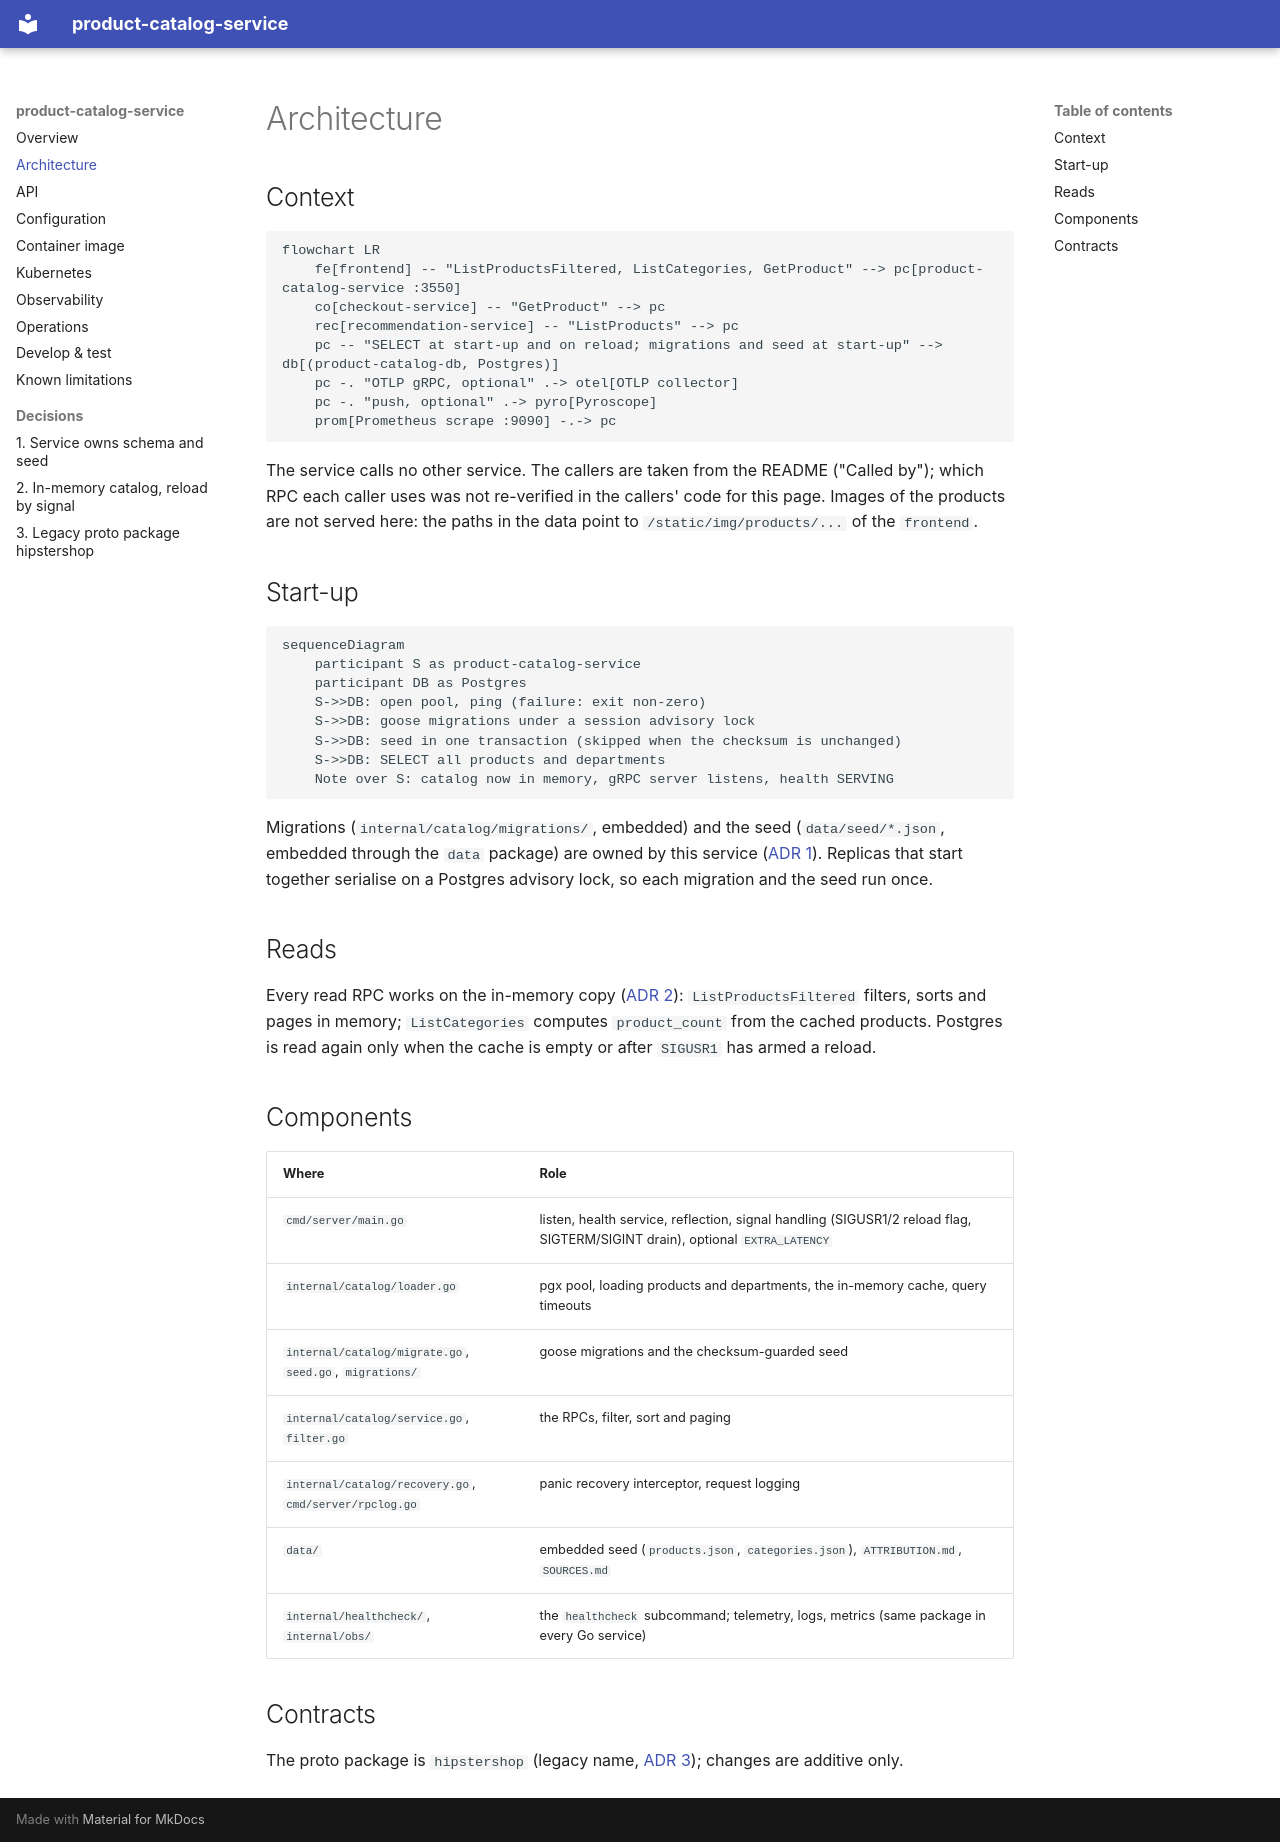

repository: platform-boutique/app-product-catalog-service · page: architecture/index.html · generator: mkdocs

# Architecture

## Context

```mermaid
flowchart LR
    fe[frontend] -- "ListProductsFiltered, ListCategories, GetProduct" --> pc[product-catalog-service :3550]
    co[checkout-service] -- "GetProduct" --> pc
    rec[recommendation-service] -- "ListProducts" --> pc
    pc -- "SELECT at start-up and on reload; migrations and seed at start-up" --> db[(product-catalog-db, Postgres)]
    pc -. "OTLP gRPC, optional" .-> otel[OTLP collector]
    pc -. "push, optional" .-> pyro[Pyroscope]
    prom[Prometheus scrape :9090] -.-> pc
```

The service calls no other service. The callers are taken from the README ("Called by"); which RPC each caller uses was not re-verified in the callers' code for this page. Images of the products are not served here: the paths in the data point to `/static/img/products/...` of the `frontend`.

## Start-up

```mermaid
sequenceDiagram
    participant S as product-catalog-service
    participant DB as Postgres
    S->>DB: open pool, ping (failure: exit non-zero)
    S->>DB: goose migrations under a session advisory lock
    S->>DB: seed in one transaction (skipped when the checksum is unchanged)
    S->>DB: SELECT all products and departments
    Note over S: catalog now in memory, gRPC server listens, health SERVING
```

Migrations (`internal/catalog/migrations/`, embedded) and the seed (`data/seed/*.json`, embedded through the `data` package) are owned by this service ([ADR 1](adr/0001-service-owns-schema-and-seed.md)). Replicas that start together serialise on a Postgres advisory lock, so each migration and the seed run once.

## Reads

Every read RPC works on the in-memory copy ([ADR 2](adr/0002-in-memory-catalog-with-signal-reload.md)): `ListProductsFiltered` filters, sorts and pages in memory; `ListCategories` computes `product_count` from the cached products. Postgres is read again only when the cache is empty or after `SIGUSR1` has armed a reload.

## Components

| Where | Role |
|---|---|
| `cmd/server/main.go` | listen, health service, reflection, signal handling (SIGUSR1/2 reload flag, SIGTERM/SIGINT drain), optional `EXTRA_LATENCY` |
| `internal/catalog/loader.go` | pgx pool, loading products and departments, the in-memory cache, query timeouts |
| `internal/catalog/migrate.go`, `seed.go`, `migrations/` | goose migrations and the checksum-guarded seed |
| `internal/catalog/service.go`, `filter.go` | the RPCs, filter, sort and paging |
| `internal/catalog/recovery.go`, `cmd/server/rpclog.go` | panic recovery interceptor, request logging |
| `data/` | embedded seed (`products.json`, `categories.json`), `ATTRIBUTION.md`, `SOURCES.md` |
| `internal/healthcheck/`, `internal/obs/` | the `healthcheck` subcommand; telemetry, logs, metrics (same package in every Go service) |

## Contracts

The proto package is `hipstershop` (legacy name, [ADR 3](adr/0003-legacy-proto-package-hipstershop.md)); changes are additive only.
